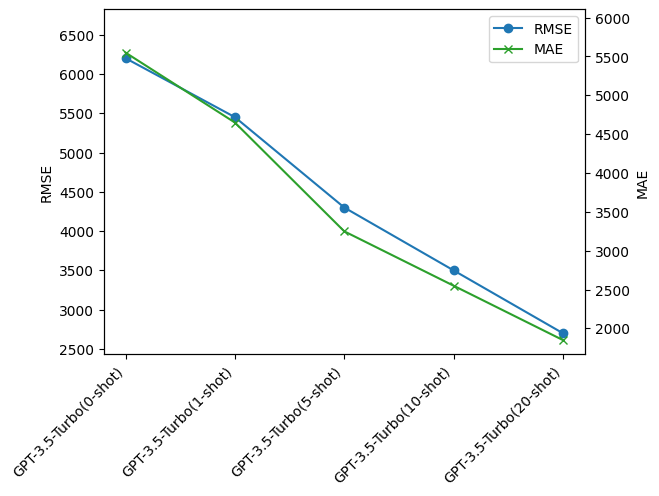

Source code (Python):
import matplotlib.pyplot as plt
# 设置中文字体
plt.rcParams['font.sans-serif'] = ['SimHei']
plt.rcParams['axes.unicode_minus'] = False

# 数据
methods = ['GPT-3.5-Turbo(0-shot)', 'GPT-3.5-Turbo(1-shot)', 'GPT-3.5-Turbo(5-shot)', 'GPT-3.5-Turbo(10-shot)', 'GPT-3.5-Turbo(20-shot)']
rmse = [6.20e+3, 5.45e+3, 4.30e+3, 3.50e+3,2.70e+3]
mae = [5.55e+3, 4.65e+3, 3.25e+3, 2.55e+3,1.85e+3]

fig, ax1 = plt.subplots()

# 绘制 MSE 使用左侧的 y 轴
# ax1.set_xlabel('Number of few-shot examples in DeepSeek-R1')

ax1.set_ylabel('RMSE')
ax1.plot(methods, rmse, marker='o', label='RMSE', color='tab:blue')
ax1.tick_params(axis='y')
ax1.set_ylim([min(rmse) * 0.9, max(rmse) * 1.1])  # 设置 y 轴范围

# 创建一个共享 x 轴的第二个 y 轴用于 MAE
ax2 = ax1.twinx()
ax2.set_ylabel('MAE')
ax2.plot(methods, mae, marker='x', label='MAE', color='tab:green')
ax2.tick_params(axis='y')
ax2.set_ylim([min(mae) * 0.9, max(mae) * 1.1])  # 设置 y 轴范围

# 合并图例
fig.tight_layout()
lines, labels = ax1.get_legend_handles_labels()
lines2, labels2 = ax2.get_legend_handles_labels()
ax1.legend(lines + lines2, labels + labels2, loc='best')

# 旋转横坐标标签并调整对齐方式
plt.setp(ax1.get_xticklabels(), rotation=45, ha='right')  # ha参数控制对齐方式

# 调整底部边距防止标签被截断
plt.subplots_adjust(bottom=0.25)

plt.show()